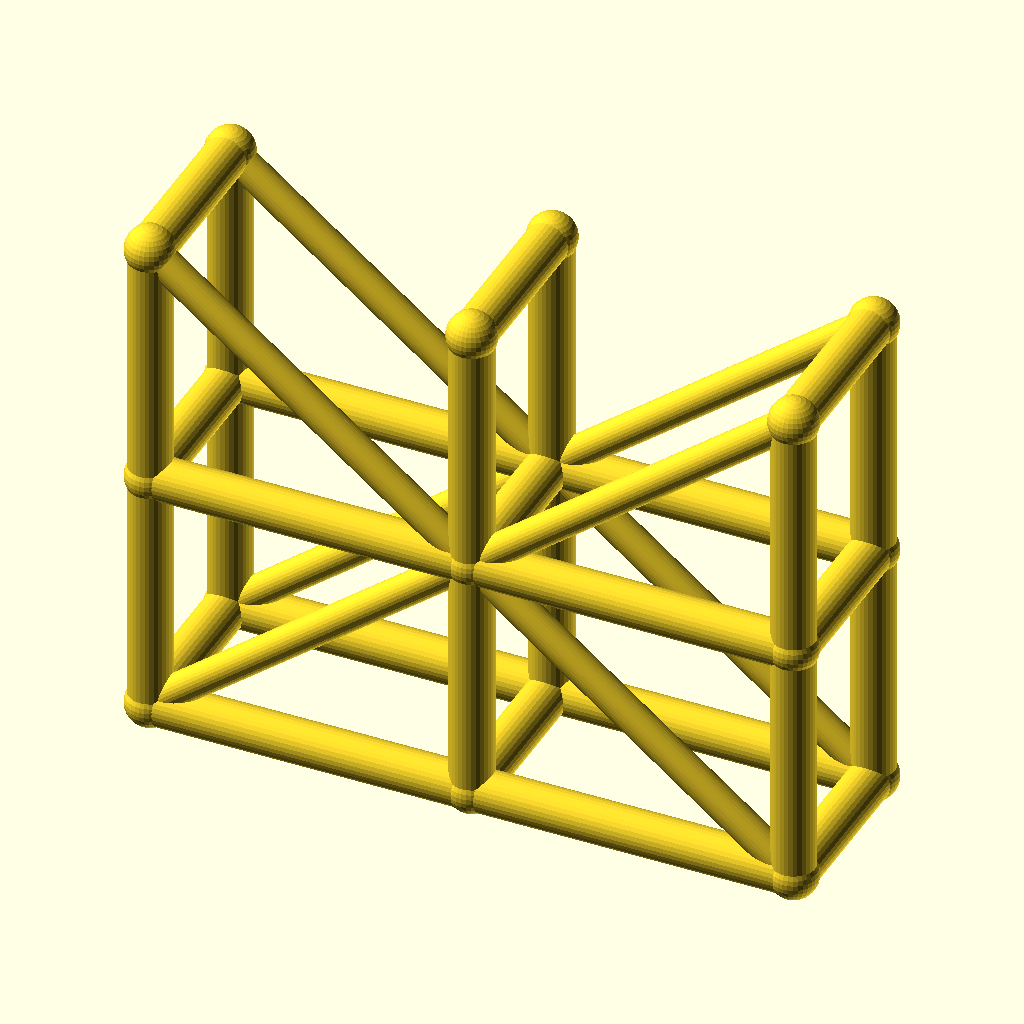
Cell 1 — every parameter at its default value.
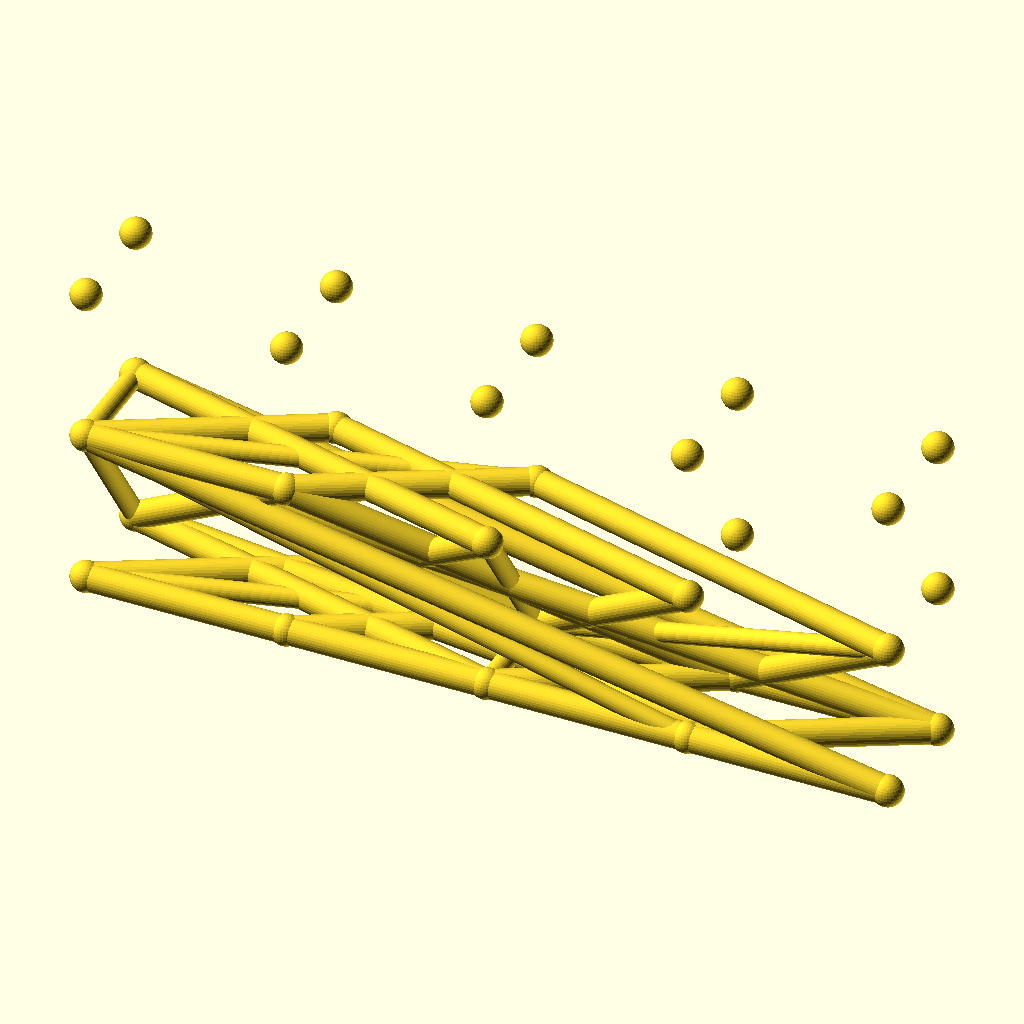
Cell 2 — spans set to 4, the other parameters unchanged.
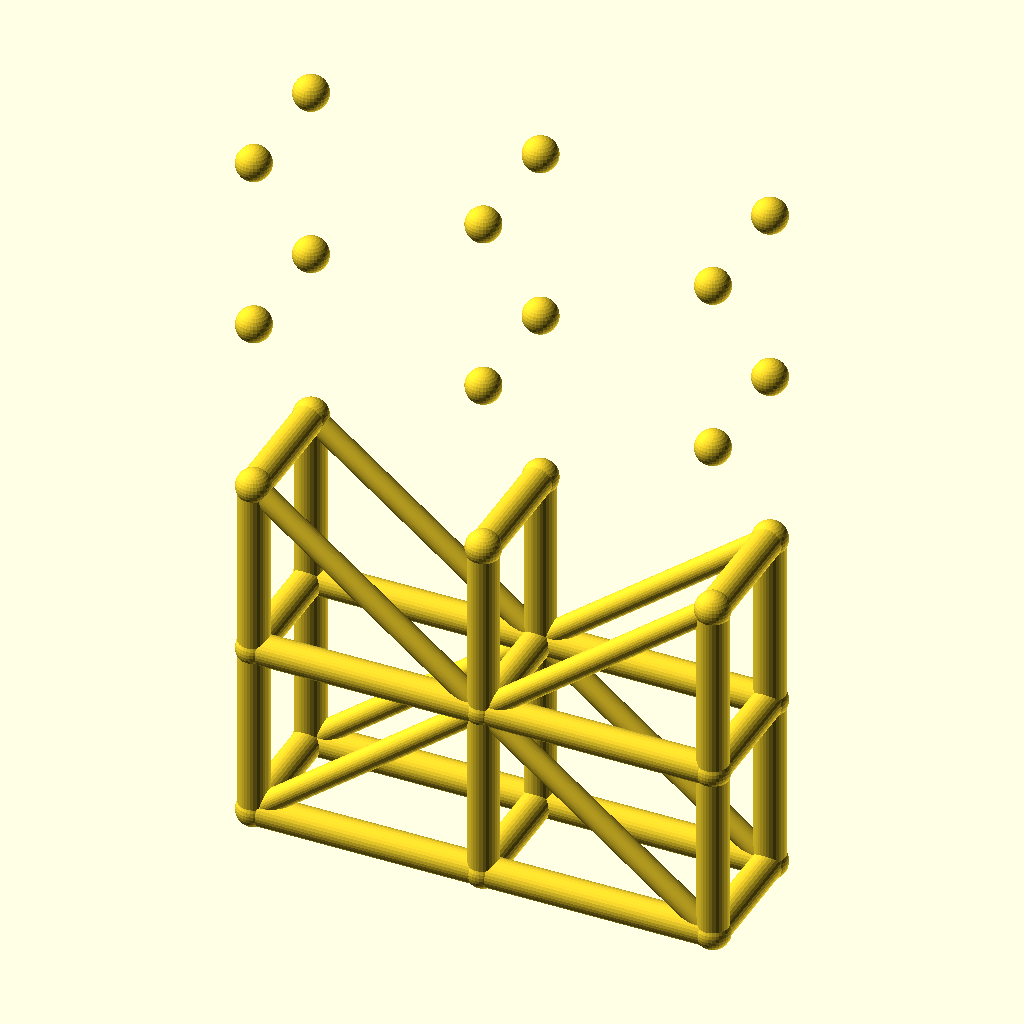
Cell 3 — levels set to 4, the other parameters unchanged.
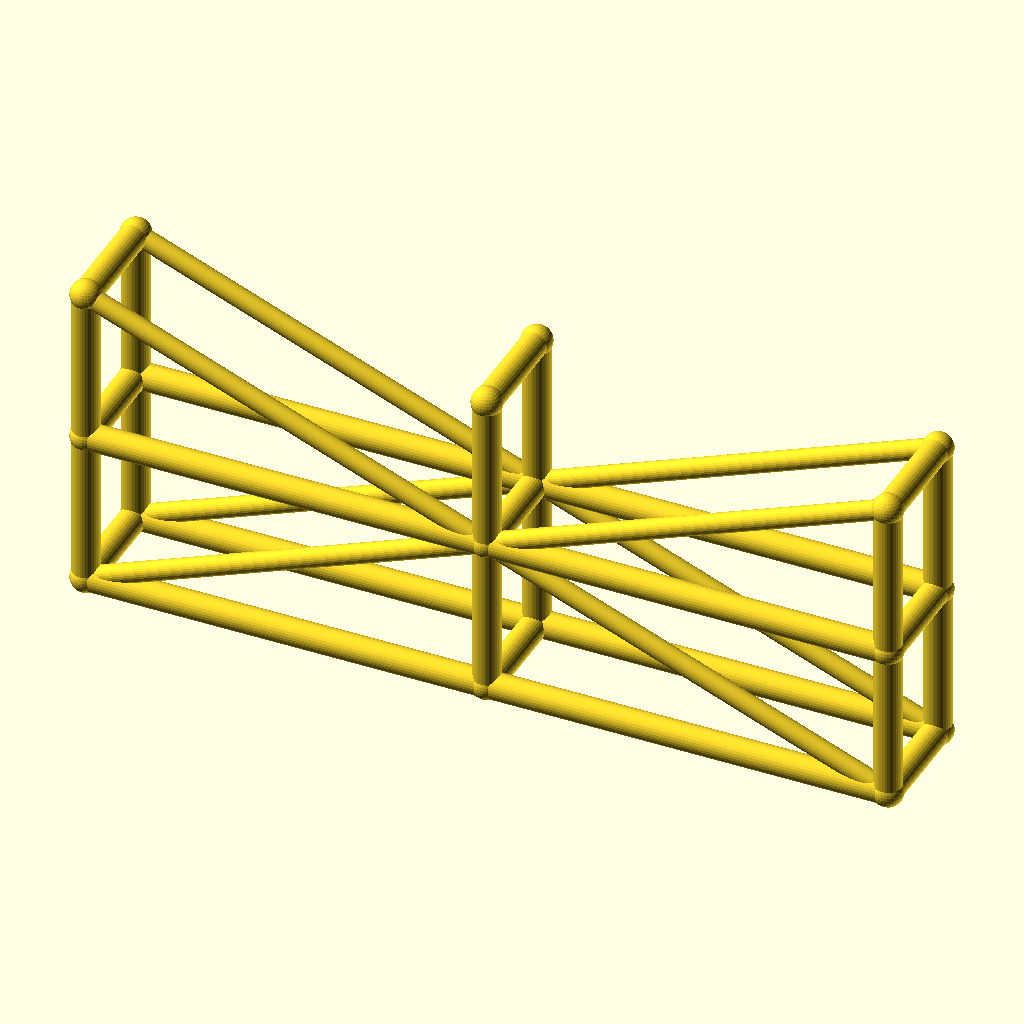
Cell 4 — bay_l set to 90, the other parameters unchanged.
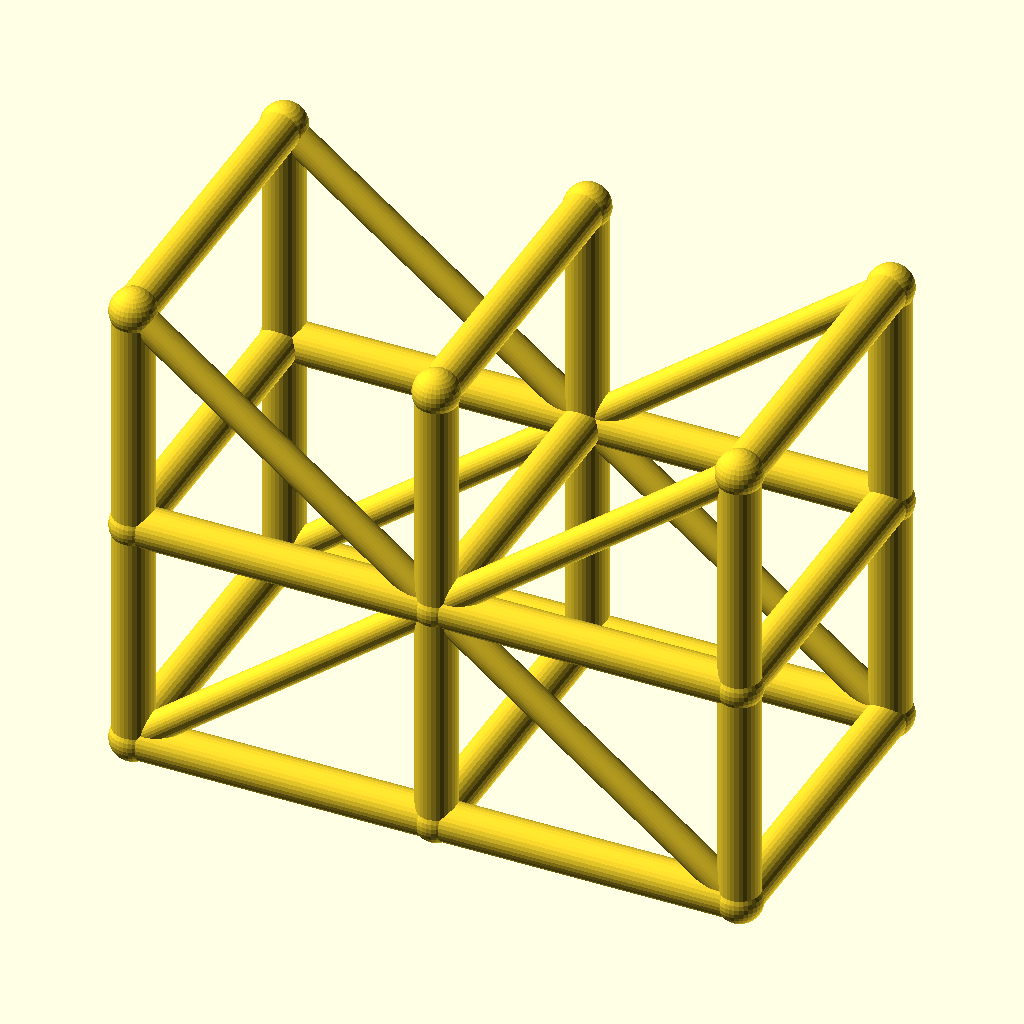
Cell 5: tower_w = 48 (everything else at default).
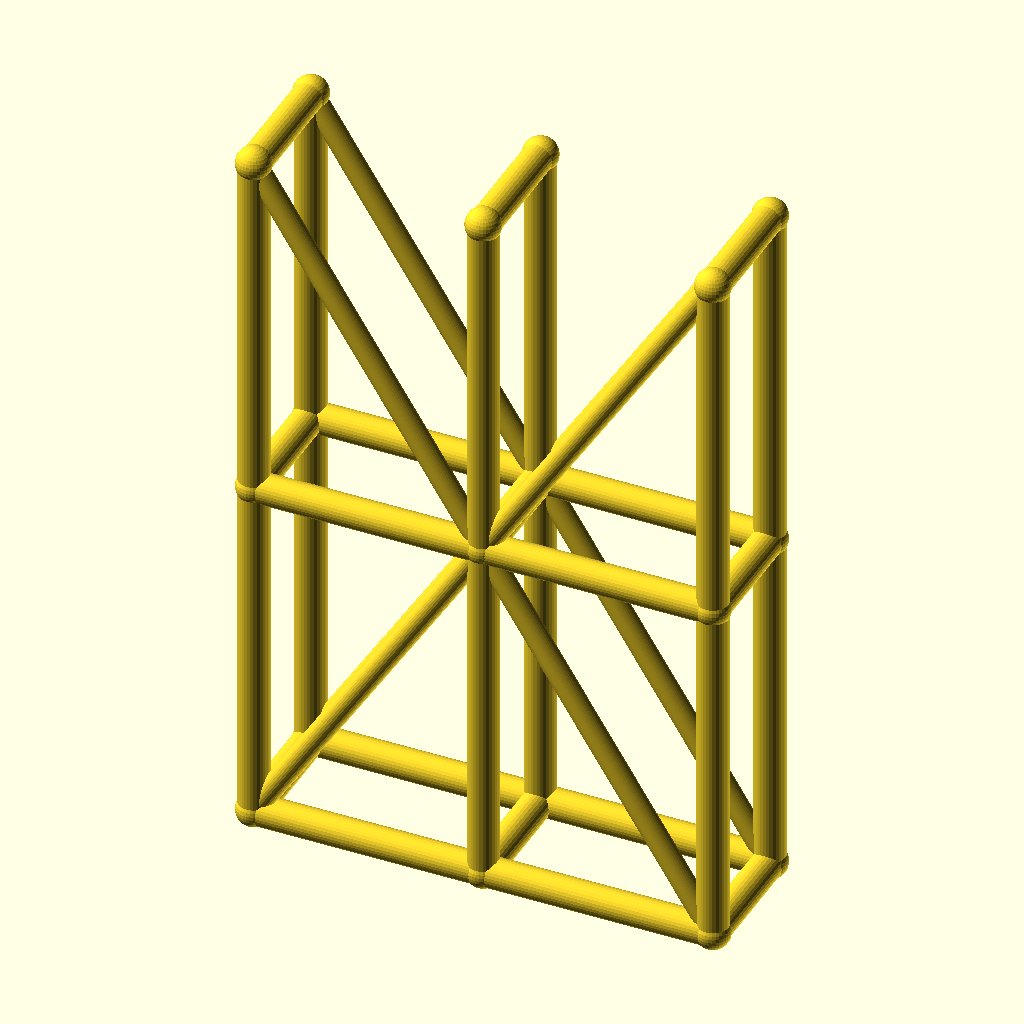
Cell 6: the same model with lift_h = 70.
All cells are drawn from the same view direction (rotation 55°, 0°, 25°, orthographic, colour scheme Cornfield), but the view is re-fitted for each cell, so position and scale can differ between cells as well as the parameter.
The OpenSCAD source (optional_data/data/wire3/scaffold/scene_0174.scad):
$fn = 32;

// ----------------------------------------------------------------------
// Scaffold tower: 2 spans x 2 lifts
// ----------------------------------------------------------------------

// --- parameters (mm) ---
spans = 2;                // spans along X
levels = 2;               // lift levels
bay_l = 45;               // span length, X
tower_w = 24;             // tower width, Y
lift_h = 35;              // lift height, Z
post_r = 3;               // post and ledger radius
brace_r = 2.2;            // diagonal brace radius
joint_r = 3.4;            // joint ball radius

bbox_x = spans * bay_l + 2 * joint_r;  // overall X, joints included
bbox_y = tower_w + 2 * joint_r;  // overall Y, joints included
bbox_z = levels * lift_h + 2 * joint_r;  // overall Z, joints included
post_d = 2 * post_r;  // post stock diameter
brace_d = 2 * brace_r;  // brace stock diameter
tower_l = spans * bay_l;  // tower footprint length
tower_h = levels * lift_h;  // tower height
nodes = [for (lvl = [0 : levels], side = [0, 1], st = [0 : spans]) [st * bay_l, side * tower_w, lvl * lift_h]];

module member(a, b, r) {
  /* round stock from joint a to joint b, ends buried in the joint balls */
  d = b - a;
  length = norm(d);
  translate(a) rotate([0, acos(d[2] / length), atan2(d[1], d[0])])
    cylinder(h = length, r = r);
}

module joint(p, r) {
  /* ball at the joint centre, fatter than every member meeting there */
  translate(p) sphere(r = r);
}

/* members - each call is one graph edge */
member(nodes[0], nodes[6], post_r);
member(nodes[1], nodes[7], post_r);
member(nodes[2], nodes[8], post_r);
member(nodes[0], nodes[1], post_r);
member(nodes[1], nodes[2], post_r);
member(nodes[3], nodes[9], post_r);
member(nodes[4], nodes[10], post_r);
member(nodes[5], nodes[11], post_r);
member(nodes[3], nodes[4], post_r);
member(nodes[4], nodes[5], post_r);
member(nodes[6], nodes[12], post_r);
member(nodes[7], nodes[13], post_r);
member(nodes[8], nodes[14], post_r);
member(nodes[6], nodes[7], post_r);
member(nodes[7], nodes[8], post_r);
member(nodes[9], nodes[15], post_r);
member(nodes[10], nodes[16], post_r);
member(nodes[11], nodes[17], post_r);
member(nodes[9], nodes[10], post_r);
member(nodes[10], nodes[11], post_r);
member(nodes[0], nodes[3], post_r);
member(nodes[1], nodes[4], post_r);
member(nodes[2], nodes[5], post_r);
member(nodes[6], nodes[9], post_r);
member(nodes[7], nodes[10], post_r);
member(nodes[8], nodes[11], post_r);
member(nodes[12], nodes[15], post_r);
member(nodes[13], nodes[16], post_r);
member(nodes[14], nodes[17], post_r);
member(nodes[0], nodes[7], brace_r);
member(nodes[7], nodes[2], brace_r);
member(nodes[3], nodes[10], brace_r);
member(nodes[10], nodes[5], brace_r);
member(nodes[12], nodes[7], brace_r);
member(nodes[7], nodes[14], brace_r);
member(nodes[15], nodes[10], brace_r);
member(nodes[10], nodes[17], brace_r);

/* joint balls */
for (p = nodes) joint(p, joint_r);
Parameter table extracted from the source (name, type, default, range or options):
spans: number, default 2
levels: number, default 2
bay_l: number, default 45
tower_w: number, default 24
lift_h: number, default 35
post_r: number, default 3
brace_r: number, default 2.2
joint_r: number, default 3.4
